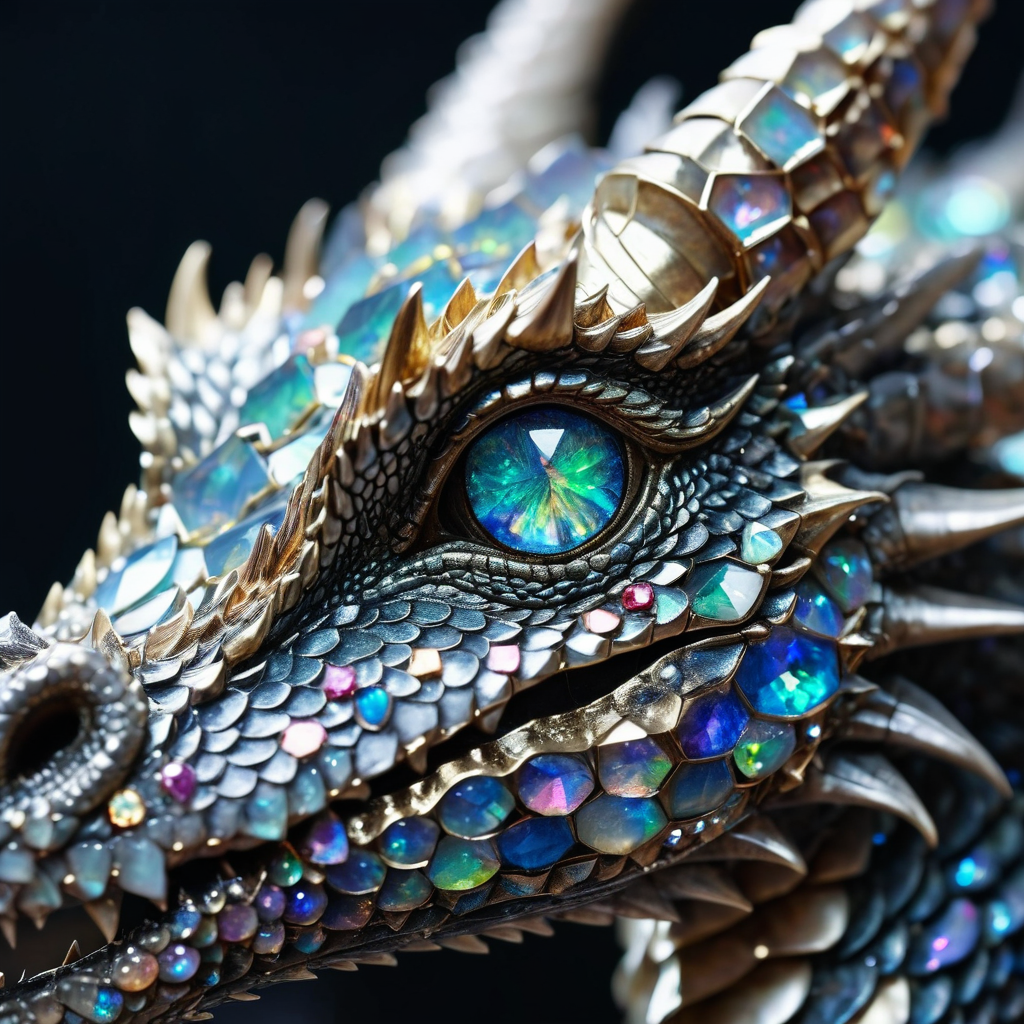
Generation parameters embedded in this image by AUTOMATIC1111 Stable Diffusion web UI or a fork of it (Forge, ...) (PNG 'parameters' text chunk):
A beautiful portrait photograph of a dragon with diamond and gemstone scales, opal eyes, cinematic, gem, diamond, crystal, fantasy art, hyperdetailed photograph, shiny scales, 8k resolution,
Negative prompt: CGI, Unreal, Airbrushed, Digital
Steps: 20, Sampler: DPM++ 2M Karras, CFG scale: 7.0, Seed: 3542823371, Size: 1024x1024, Model hash: c9e3e68f89, Model: juggernautXL_v9Rundiffusionphoto2, Token merging ratio: 0.4, Version: v1.8.0